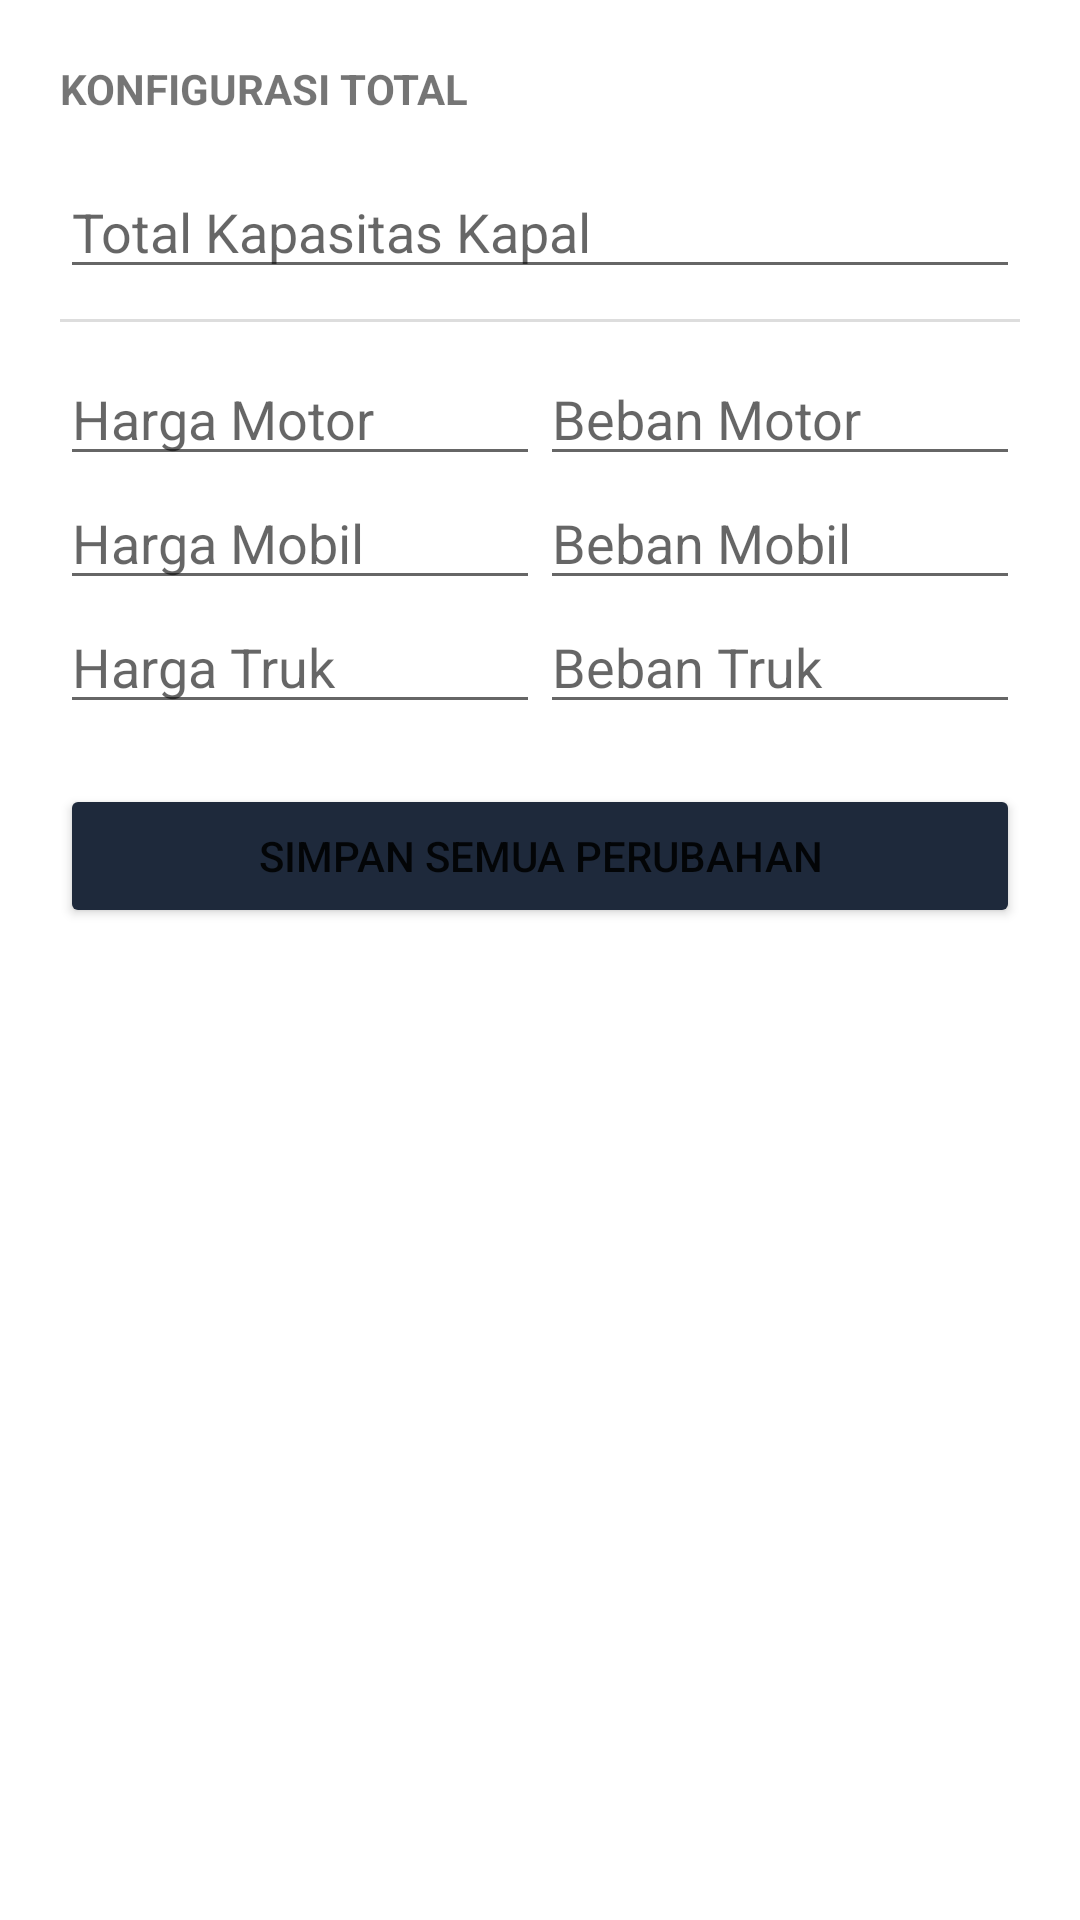

Produce the Android XML layout that renders to this screen, including the resource entries it uses.
<!-- AndroidManifest.xml: application theme Theme.HitungKapal -->
<!-- res/layout/layout_konfigurasi.xml -->
<?xml version="1.0" encoding="utf-8"?>
<LinearLayout xmlns:android="http://schemas.android.com/apk/res/android"
    android:layout_width="match_parent"
    android:layout_height="wrap_content"
    android:orientation="vertical"
    android:padding="20dp"
    android:background="#FFFFFF">

    <TextView
        android:layout_width="wrap_content"
        android:layout_height="wrap_content"
        android:text="KONFIGURASI TOTAL"
        android:textStyle="bold"
        android:layout_marginBottom="16dp"/>

    <EditText android:id="@+id/etKapasitasPopup" android:layout_width="match_parent" android:layout_height="wrap_content" android:hint="Total Kapasitas Kapal" android:inputType="number" />

    <View android:layout_width="match_parent" android:layout_height="1dp" android:background="#DDDDDD" android:layout_marginVertical="10dp"/>

    <LinearLayout android:layout_width="match_parent" android:layout_height="wrap_content" android:orientation="horizontal">
        <EditText android:id="@+id/etHargaMotorPopup" android:layout_width="0dp" android:layout_height="wrap_content" android:layout_weight="1" android:hint="Harga Motor" android:inputType="number" />
        <EditText android:id="@+id/etSlotMotorPopup" android:layout_width="0dp" android:layout_height="wrap_content" android:layout_weight="1" android:hint="Beban Motor" android:inputType="number" />
    </LinearLayout>

    <LinearLayout android:layout_width="match_parent" android:layout_height="wrap_content" android:orientation="horizontal">
        <EditText android:id="@+id/etHargaMobilPopup" android:layout_width="0dp" android:layout_height="wrap_content" android:layout_weight="1" android:hint="Harga Mobil" android:inputType="number" />
        <EditText android:id="@+id/etSlotMobilPopup" android:layout_width="0dp" android:layout_height="wrap_content" android:layout_weight="1" android:hint="Beban Mobil" android:inputType="number" />
    </LinearLayout>

    <LinearLayout android:layout_width="match_parent" android:layout_height="wrap_content" android:orientation="horizontal">
        <EditText android:id="@+id/etHargaTrukPopup" android:layout_width="0dp" android:layout_height="wrap_content" android:layout_weight="1" android:hint="Harga Truk" android:inputType="number" />
        <EditText android:id="@+id/etSlotTrukPopup" android:layout_width="0dp" android:layout_height="wrap_content" android:layout_weight="1" android:hint="Beban Truk" android:inputType="number" />
    </LinearLayout>

    <Button
        android:id="@+id/btnSimpanKonfigurasi"
        android:layout_width="match_parent"
        android:layout_height="wrap_content"
        android:text="SIMPAN SEMUA PERUBAHAN"
        android:layout_marginTop="20dp"
        android:backgroundTint="#1E293B"/>
</LinearLayout>
<!-- resources referenced by this layout -->
<resources>
  <style name="Theme.HitungKapal" parent="Theme.AppCompat.Light.NoActionBar" />
</resources>
